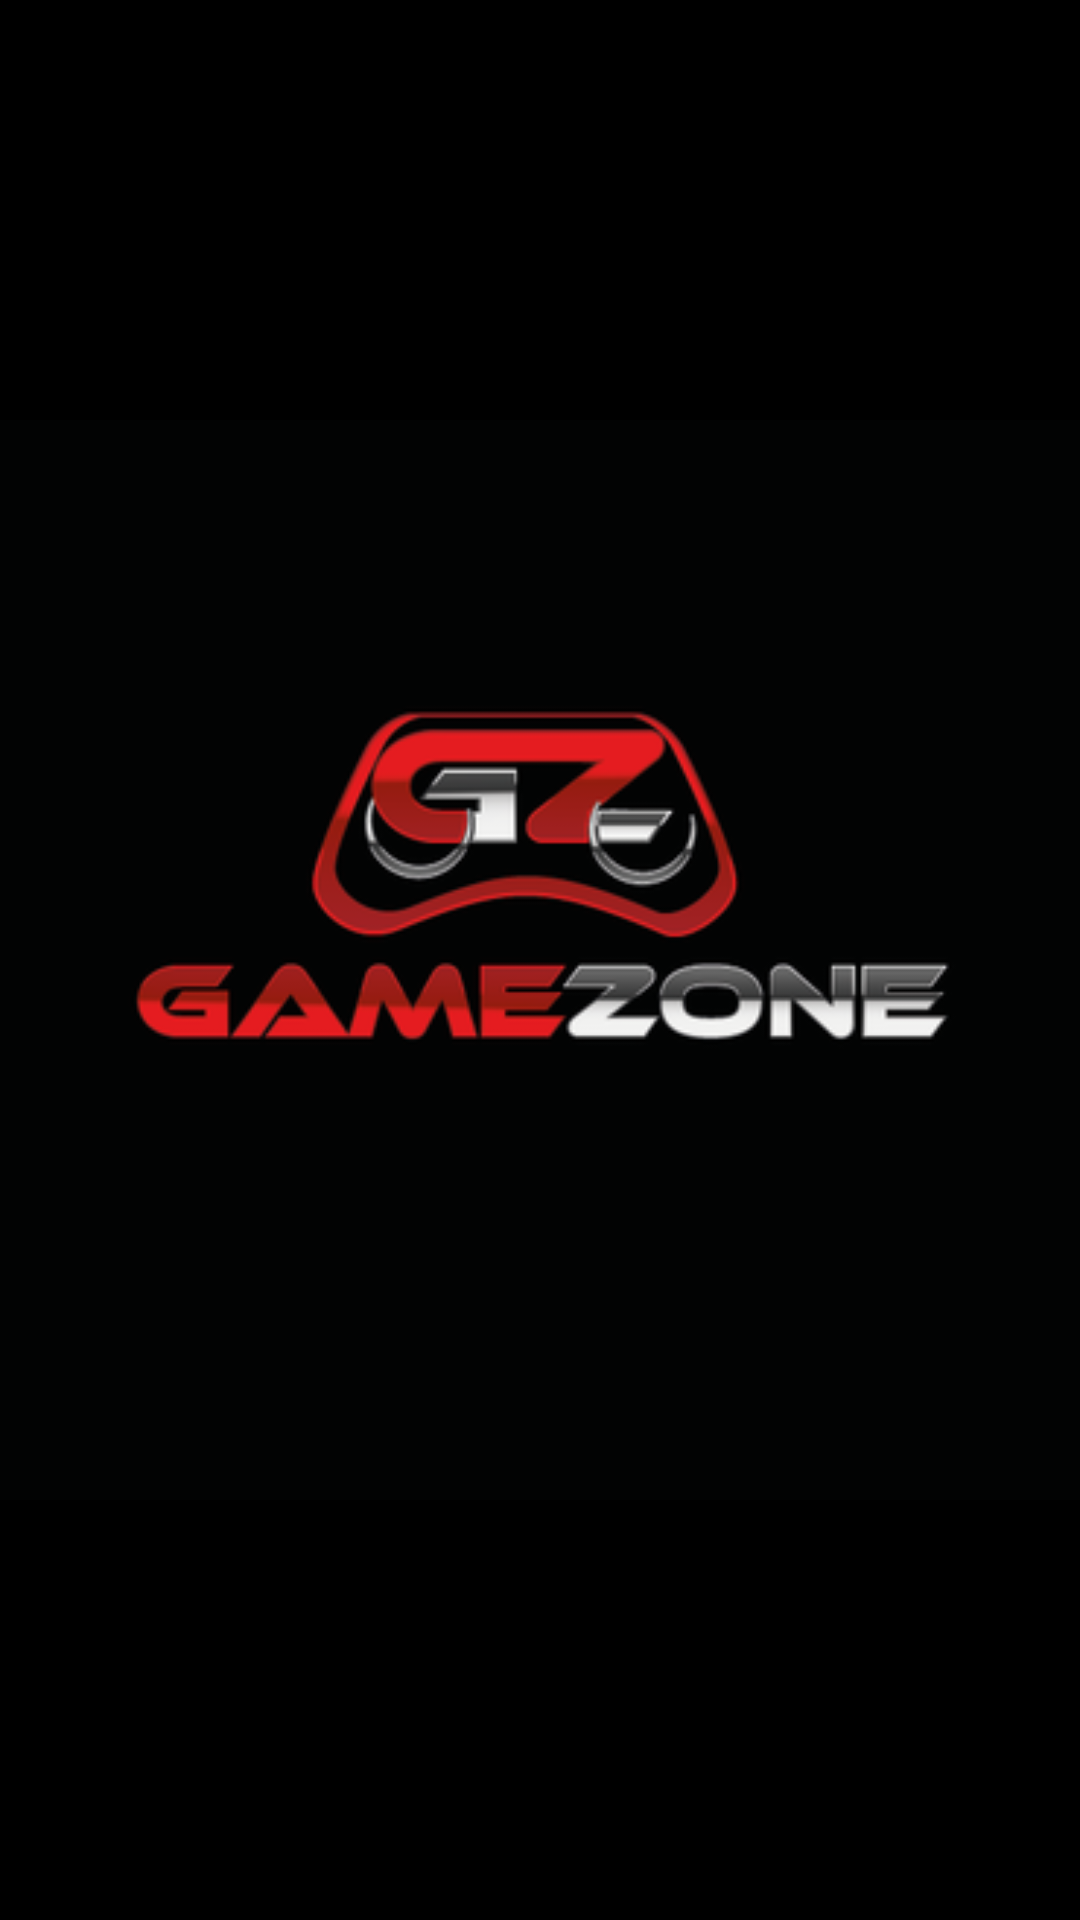

Write the Android layout XML for this screen, with the resource values it uses.
<!-- AndroidManifest.xml: application theme Theme.GameZone -->
<!-- res/layout/activity_splas_screen.xml -->
<?xml version="1.0" encoding="utf-8"?>
<androidx.constraintlayout.widget.ConstraintLayout xmlns:android="http://schemas.android.com/apk/res/android"
    xmlns:app="http://schemas.android.com/apk/res-auto"
    xmlns:tools="http://schemas.android.com/tools"
    android:layout_width="match_parent"
    android:layout_height="match_parent"
    tools:context=".SplasScreenActivity">

    <ImageView
        android:id="@+id/imageView"
        android:layout_width="match_parent"
        android:layout_height="match_parent"
        android:background="@color/black"
        app:srcCompat="@drawable/game_zone_splas_screen"
        tools:layout_editor_absoluteX="68dp"
        tools:layout_editor_absoluteY="61dp" />
</androidx.constraintlayout.widget.ConstraintLayout>
<!-- resources referenced by this layout -->
<resources>
  <color name="black">#FF000000</color>
  <!-- drawable game_zone_splas_screen: png bitmap (drawable, 28079 bytes) -->
  <style name="Theme.GameZone" parent="Theme.MaterialComponents.DayNight.DarkActionBar">
          
          <item name="colorPrimary">@color/black</item>
          <item name="colorPrimaryVariant">#302D2D</item>
          <item name="colorOnPrimary">@color/white</item>
          
          <item name="colorSecondary">@color/teal_200</item>
          <item name="colorSecondaryVariant">@color/teal_700</item>
          <item name="colorOnSecondary">@color/black</item>
          
          <item name="android:statusBarColor" tools:targetApi="l">?attr/colorPrimaryVariant</item>
          
      </style>
  <color name="white">#FFFFFFFF</color>
  <color name="teal_200">#FF03DAC5</color>
  <color name="teal_700">#FF018786</color>
</resources>
